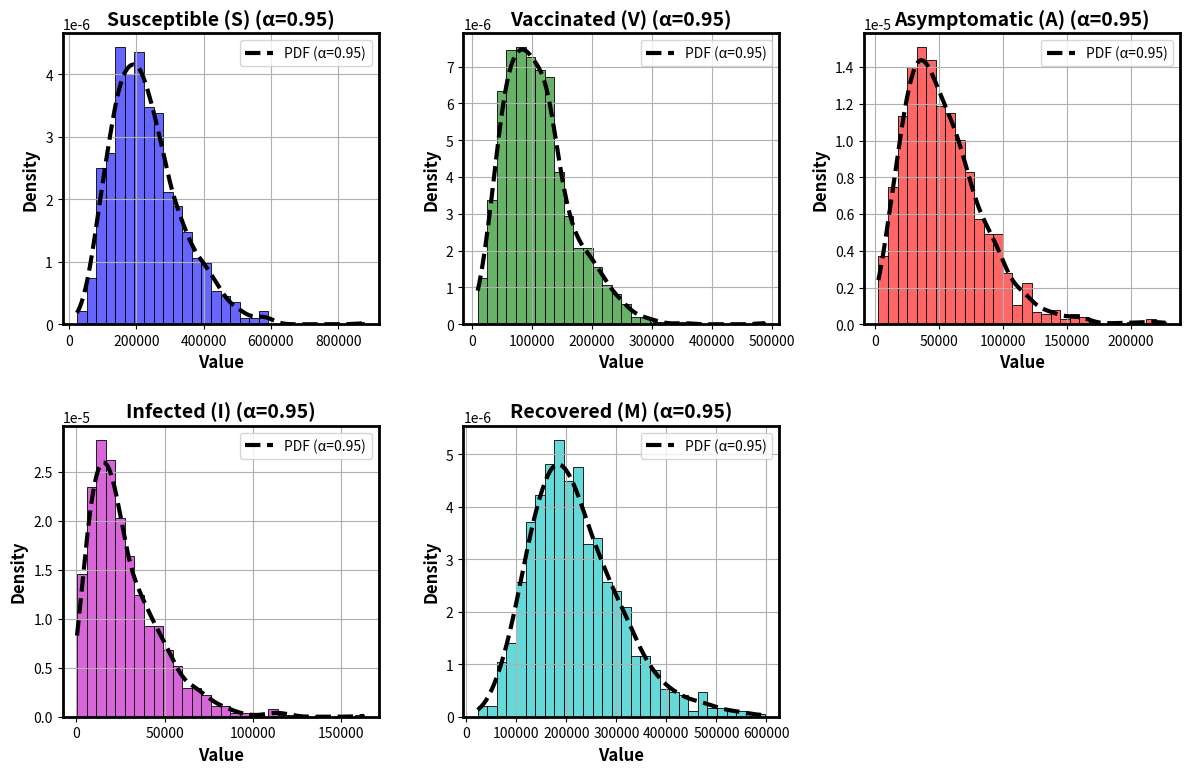

This chart was generated by the following Python code:
# -*- coding: utf-8 -*-
"""
Created on Sun Feb 16 15:33:11 2025

[redacted]
"""

import numpy as np
import matplotlib.pyplot as plt
import seaborn as sns
from scipy.stats import gamma, gaussian_kde
from matplotlib.backends.backend_pdf import PdfPages

# Set fractional order
alpha = 0.95

# Define compartments with fractional scaling (Replace with actual fractional model if available)
np.random.seed(42)
S = np.random.gamma(5 * alpha, 50000 * alpha, 1000)  # Susceptible
V = np.random.gamma(4 * alpha, 30000 * alpha, 1000)  # Vaccinated
A = np.random.gamma(3 * alpha, 20000 * alpha, 1000)  # Asymptomatic
I = np.random.gamma(2 * alpha, 15000 * alpha, 1000)  # Infected
M = np.random.gamma(6 * alpha, 40000 * alpha, 1000)  # Recovered

data = {'S': S, 'V': V, 'A': A, 'I': I, 'M': M}
labels = ['Susceptible (S)', 'Vaccinated (V)', 'Asymptomatic (A)', 'Infected (I)', 'Recovered (M)']
colors = ['b', 'g', 'r', 'm', 'c']

# Create a PDF file for saving the plots
with PdfPages("fractional_relative_freq_pdf_plots_alpha_095.pdf") as pdf:
    fig, axes = plt.subplots(2, 3, figsize=(12, 8))  # 2 rows, 3 columns
    axes = axes.ravel()  # Flatten the 2D array of axes into a 1D array
    
    for i, (key, label, color) in enumerate(zip(data.keys(), labels, colors)):
        ax = axes[i]  # Assign current subplot
        
        # Compute relative frequency histogram
        sns.histplot(data[key], bins=30, stat='density', kde=False, color=color, edgecolor='black', alpha=0.6, ax=ax)
        
        # Compute and plot Probability Density Function (PDF)
        kde = gaussian_kde(data[key])
        x_vals = np.linspace(min(data[key]), max(data[key]), 1000)
        ax.plot(x_vals, kde(x_vals), color='k', linestyle='dashed', linewidth=3, label=f'PDF (α={alpha})')
        
        # Formatting
        ax.set_title(f"{label} (α={alpha})", fontsize=14, fontweight='bold')
        ax.set_xlabel("Value", fontsize=12, fontweight='bold')
        ax.set_ylabel("Density", fontsize=12, fontweight='bold')
        ax.legend()
        ax.grid(True)
        ax.spines['top'].set_linewidth(2)
        ax.spines['right'].set_linewidth(2)
        ax.spines['bottom'].set_linewidth(2)
        ax.spines['left'].set_linewidth(2)

    # Remove the last (empty) subplot since we have only 5 compartments
    fig.delaxes(axes[-1])

    plt.tight_layout()
    pdf.savefig()
    plt.show()
